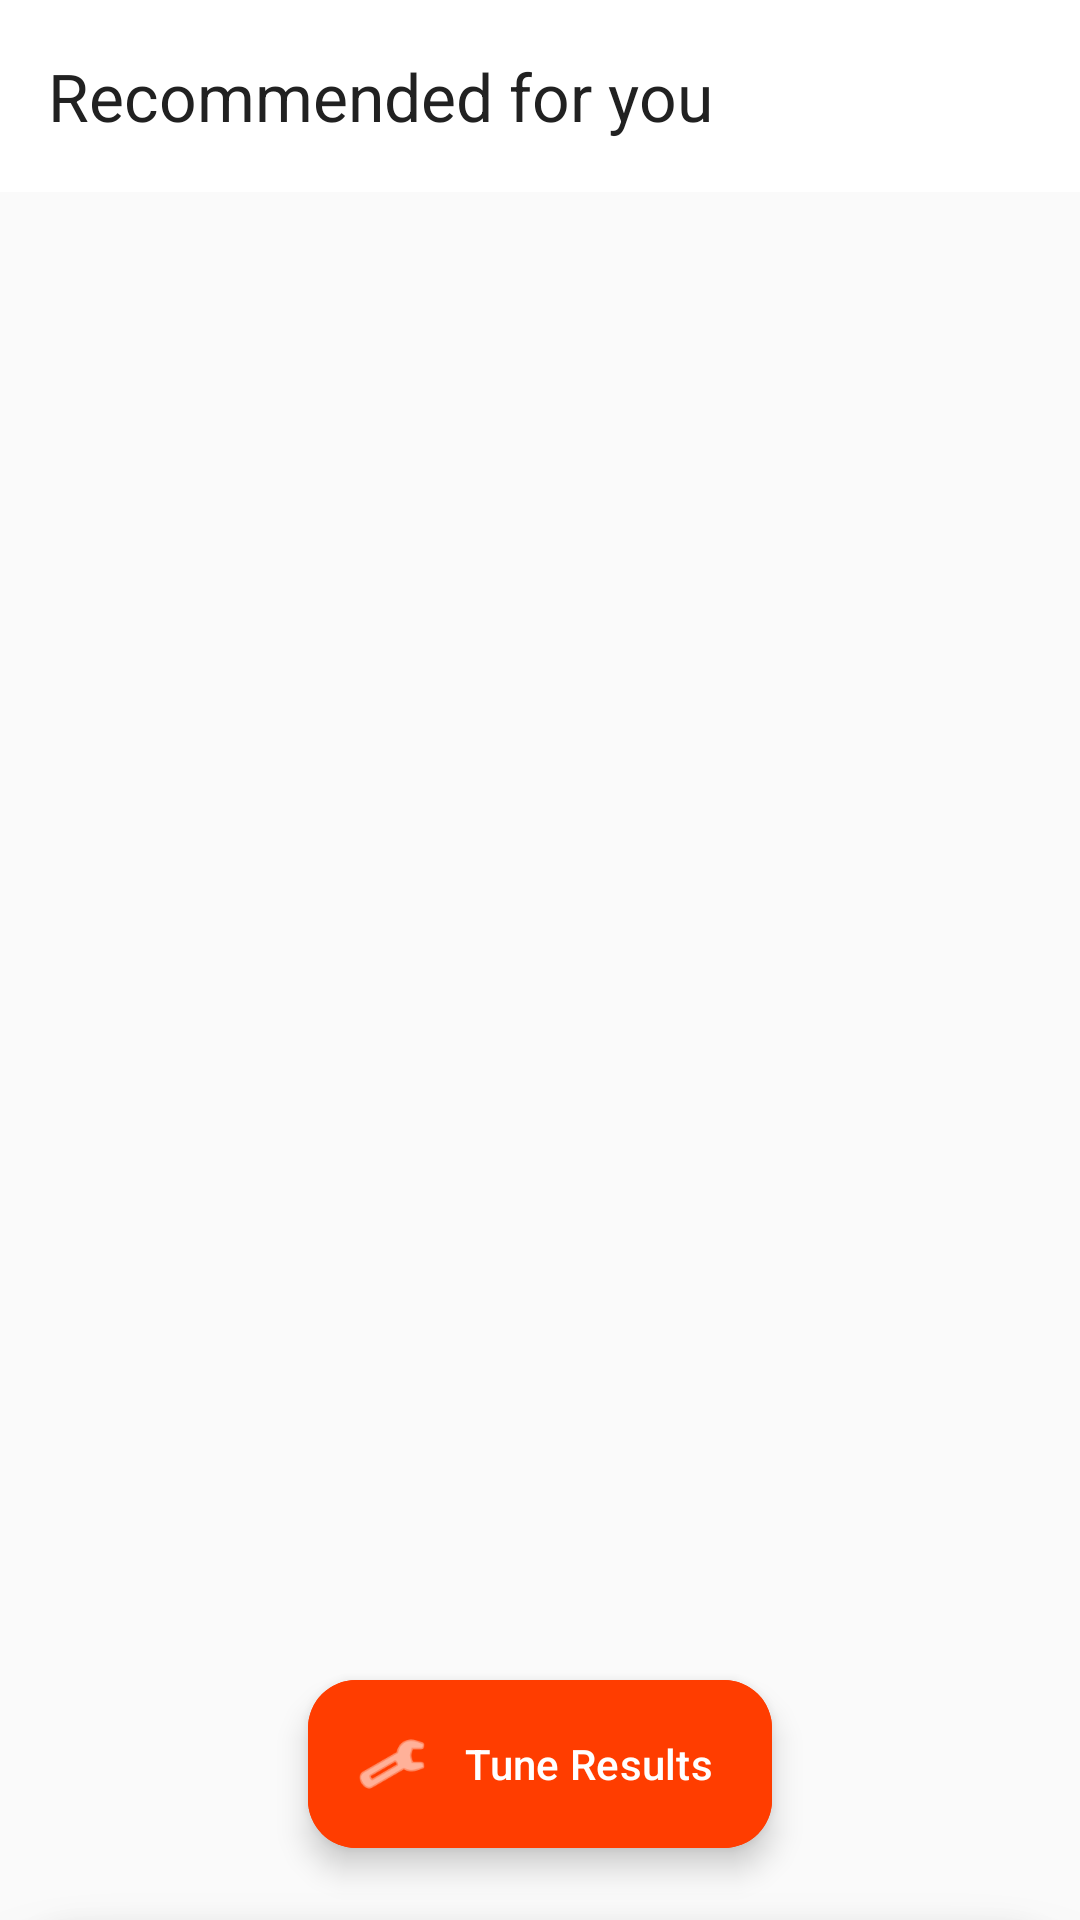

The Android layout XML behind this screen, and the referenced resources:
<!-- AndroidManifest.xml: application theme AppTheme.NoActionBar -->
<!-- res/layout/activity_main2.xml -->
<?xml version="1.0" encoding="utf-8"?>
<androidx.coordinatorlayout.widget.CoordinatorLayout xmlns:android="http://schemas.android.com/apk/res/android"
    xmlns:app="http://schemas.android.com/apk/res-auto"
    android:layout_width="match_parent"
    android:layout_height="match_parent"
    android:background="#FAFAFA">

    <com.google.android.material.appbar.AppBarLayout
        android:layout_width="match_parent"
        android:layout_height="wrap_content"
        android:background="#FFFFFF"
        app:elevation="0dp">

        <androidx.appcompat.widget.Toolbar
            android:id="@+id/toolbar"
            android:layout_width="match_parent"
            android:layout_height="?attr/actionBarSize"
            app:title="Recommended for you"
            app:titleTextColor="#212121" />

    </com.google.android.material.appbar.AppBarLayout>

    <androidx.recyclerview.widget.RecyclerView
        android:id="@+id/resultRecyclerView"
        android:layout_width="match_parent"
        android:layout_height="match_parent"
        android:clipToPadding="false"
        android:paddingTop="12dp"
        android:paddingBottom="80dp"
        app:layout_behavior="@string/appbar_scrolling_view_behavior" />

    <com.google.android.material.floatingactionbutton.ExtendedFloatingActionButton
        android:id="@+id/btnTune"
        android:layout_width="wrap_content"
        android:layout_height="wrap_content"
        android:layout_gravity="bottom|center_horizontal"
        android:layout_marginBottom="24dp"
        android:text="Tune Results"
        android:textColor="#FFFFFF"
        app:icon="@android:drawable/ic_menu_manage"
        app:iconTint="#FFFFFF"
        android:backgroundTint="#FF3D00" />

    
    <include layout="@layout/bottom_sheet_tuning" />

</androidx.coordinatorlayout.widget.CoordinatorLayout>
<!-- res/layout/bottom_sheet_tuning.xml (included above) -->
<?xml version="1.0" encoding="utf-8"?>
<com.google.android.material.card.MaterialCardView xmlns:android="http://schemas.android.com/apk/res/android"
    xmlns:app="http://schemas.android.com/apk/res-auto"
    android:id="@+id/bottomSheet"
    android:layout_width="match_parent"
    android:layout_height="wrap_content"
    app:behavior_hideable="true"
    app:behavior_peekHeight="0dp"
    app:layout_behavior="com.google.android.material.bottomsheet.BottomSheetBehavior"
    app:cardCornerRadius="28dp"
    app:cardElevation="16dp"
    app:cardBackgroundColor="@color/white">

    <LinearLayout
        android:layout_width="match_parent"
        android:layout_height="wrap_content"
        android:orientation="vertical"
        android:padding="24dp">

        <View
            android:layout_width="48dp"
            android:layout_height="4dp"
            android:layout_gravity="center_horizontal"
            android:layout_marginBottom="24dp"
            android:background="@color/divider" />

        <TextView
            android:layout_width="wrap_content"
            android:layout_height="wrap_content"
            android:text="Personalize Results"
            android:textSize="22sp"
            android:textStyle="bold"
            android:textColor="@color/text_black"
            android:layout_marginBottom="4dp" />

        <TextView
            android:layout_width="wrap_content"
            android:layout_height="wrap_content"
            android:text="Tweak sliders to see instant changes"
            android:textColor="@color/rating_green"
            android:textSize="14sp"
            android:layout_marginBottom="28dp" />

        <TextView
            android:layout_width="wrap_content"
            android:layout_height="wrap_content"
            android:text="Budget Sensitivity"
            android:textStyle="bold"
            android:textColor="@color/text_grey_dark"
            android:textSize="14sp" />
        <com.google.android.material.slider.Slider
            android:id="@+id/priceSlider"
            android:layout_width="match_parent"
            android:layout_height="wrap_content"
            android:valueFrom="0"
            android:valueTo="100"
            android:value="50"
            app:thumbColor="@color/primary_red"
            app:trackColorActive="@color/primary_red"
            app:trackColorInactive="@color/primary_red_light" />

        <TextView
            android:layout_width="wrap_content"
            android:layout_height="wrap_content"
            android:layout_marginTop="16dp"
            android:text="Quality over Quantity"
            android:textStyle="bold"
            android:textColor="@color/text_grey_dark"
            android:textSize="14sp" />
        <com.google.android.material.slider.Slider
            android:id="@+id/qualitySlider"
            android:layout_width="match_parent"
            android:layout_height="wrap_content"
            android:valueFrom="0"
            android:valueTo="100"
            android:value="50"
            app:thumbColor="@color/primary_red"
            app:trackColorActive="@color/primary_red"
            app:trackColorInactive="@color/primary_red_light" />

        <TextView
            android:layout_width="wrap_content"
            android:layout_height="wrap_content"
            android:layout_marginTop="16dp"
            android:text="Proximity (Delivery Distance)"
            android:textStyle="bold"
            android:textColor="@color/text_grey_dark"
            android:textSize="14sp" />
        <com.google.android.material.slider.Slider
            android:id="@+id/distanceSlider"
            android:layout_width="match_parent"
            android:layout_height="wrap_content"
            android:valueFrom="0"
            android:valueTo="100"
            android:value="50"
            app:thumbColor="@color/primary_red"
            app:trackColorActive="@color/primary_red"
            app:trackColorInactive="@color/primary_red_light" />

        <TextView
            android:id="@+id/weightIndicator"
            android:layout_width="wrap_content"
            android:layout_height="wrap_content"
            android:layout_marginTop="20dp"
            android:layout_gravity="center_horizontal"
            android:textSize="11sp"
            android:textColor="@color/text_grey_light" />

    </LinearLayout>
</com.google.android.material.card.MaterialCardView>
<!-- resources referenced by this layout -->
<resources>
  <color name="divider">#F1F1F6</color>
  <color name="primary_red">#E23744</color>
  <color name="primary_red_light">#FFEBED</color>
  <color name="rating_green">#267E3E</color>
  <color name="text_black">#1C1C1C</color>
  <color name="text_grey_dark">#4A4A4A</color>
  <color name="text_grey_light">#9EA0A9</color>
  <color name="white">#FFFFFFFF</color>
  <style name="AppTheme.NoActionBar" parent="Theme.Material3.Light.NoActionBar">
          <item name="colorPrimary">@color/primary_red</item>
          <item name="colorPrimaryDark">@color/primary_red_dark</item>
          <item name="colorAccent">@color/primary_red</item>
          <item name="android:windowBackground">@color/bg_light_grey</item>
          <item name="android:statusBarColor">@color/white</item>
          <item name="android:windowLightStatusBar">true</item>
      </style>
  <color name="primary_red_dark">#C12733</color>
  <color name="bg_light_grey">#F4F4F4</color>
</resources>
